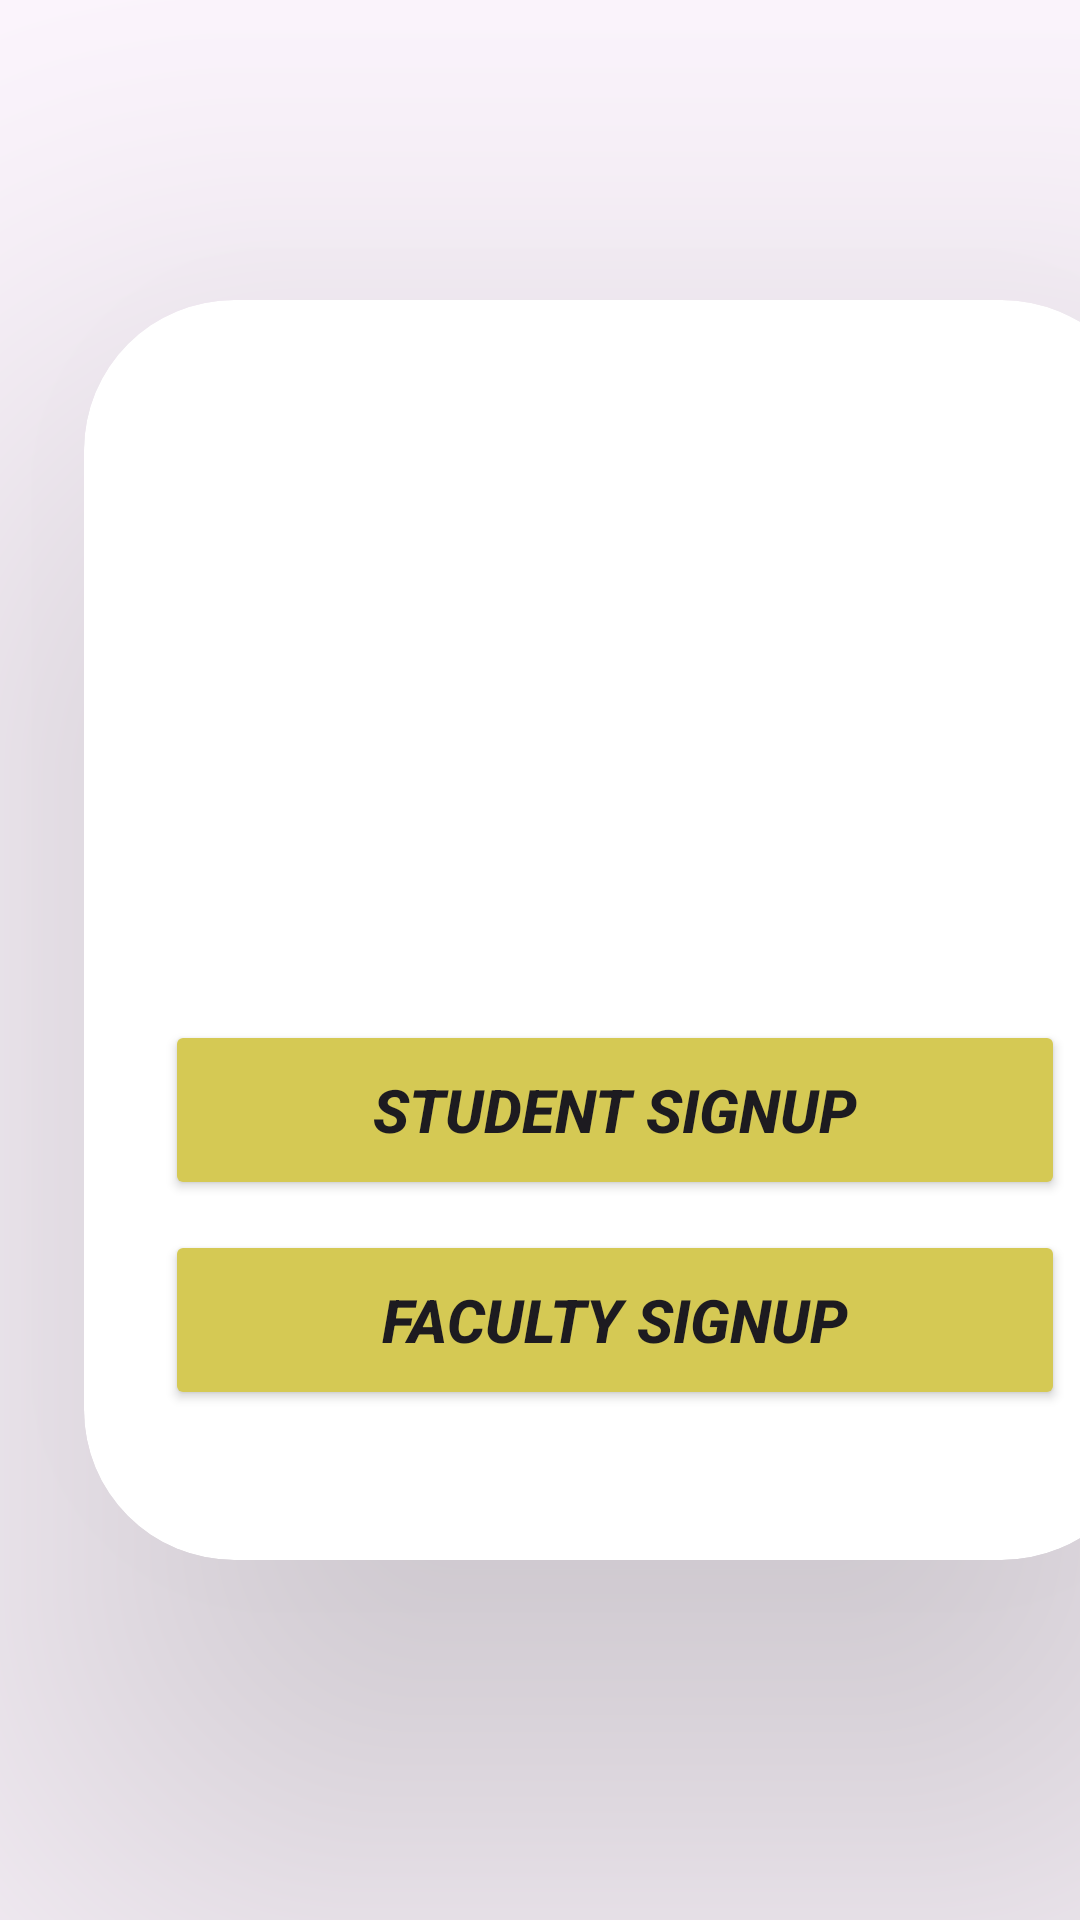

The Android layout XML behind this screen, and the referenced resources:
<!-- AndroidManifest.xml: application theme Theme.VBOB -->
<!-- res/layout/activity_signuppage.xml -->
<?xml version="1.0" encoding="utf-8"?>
<LinearLayout xmlns:android="http://schemas.android.com/apk/res/android"
    xmlns:app="http://schemas.android.com/apk/res-auto"
    xmlns:tools="http://schemas.android.com/tools"
    android:id="@+id/main"
    android:layout_width="match_parent"
    android:layout_height="match_parent"
    android:orientation="vertical"
    android:background="@drawable/background"
    tools:context=".Signuppage">

    <androidx.cardview.widget.CardView
        android:layout_width="356dp"
        android:layout_height="420dp"
        android:layout_marginLeft="28dp"
        android:layout_marginTop="100dp"
        app:cardCornerRadius="50dp"
        app:cardElevation="100dp"
        app:layout_constraintEnd_toEndOf="parent"
        app:layout_constraintHorizontal_bias="0.5"
        app:layout_constraintStart_toStartOf="parent"
        tools:layout_editor_absoluteY="126dp">

        <Button
            android:id="@+id/StudentLoginButton"
            android:layout_width="300dp"
            android:layout_height="60dp"
            android:layout_marginLeft="27dp"
            android:layout_marginTop="240dp"
            android:layout_weight="1"
            android:backgroundTint="#D5C954"
            android:onClick="SignUpMessage"
            android:text="Student Signup"
            android:textSize="20sp"
            android:textStyle="bold|italic" />

        <Button
            android:id="@+id/FacultyLoginButton"
            android:layout_width="300dp"
            android:layout_height="60dp"
            android:layout_marginLeft="27dp"
            android:layout_marginTop="310dp"
            android:layout_weight="1"
            android:backgroundTint="#D5C954"
            android:onClick="SignUpMessage"
            android:text="Faculty Signup"
            android:textSize="20sp"
            android:textStyle="bold|italic" />

        <ImageView
            android:id="@+id/imageView2"
            android:layout_width="262dp"
            android:layout_height="201dp"
            android:layout_marginLeft="45dp"
            android:layout_marginTop="20dp"
            app:srcCompat="@drawable/vit_logo" />

    </androidx.cardview.widget.CardView>

</LinearLayout>
<!-- resources referenced by this layout -->
<resources>
  <style name="Theme.VBOB" parent="Base.Theme.VBOB" />
  <style name="Base.Theme.VBOB" parent="Theme.Material3.DayNight.NoActionBar">
          
          
      </style>
</resources>
